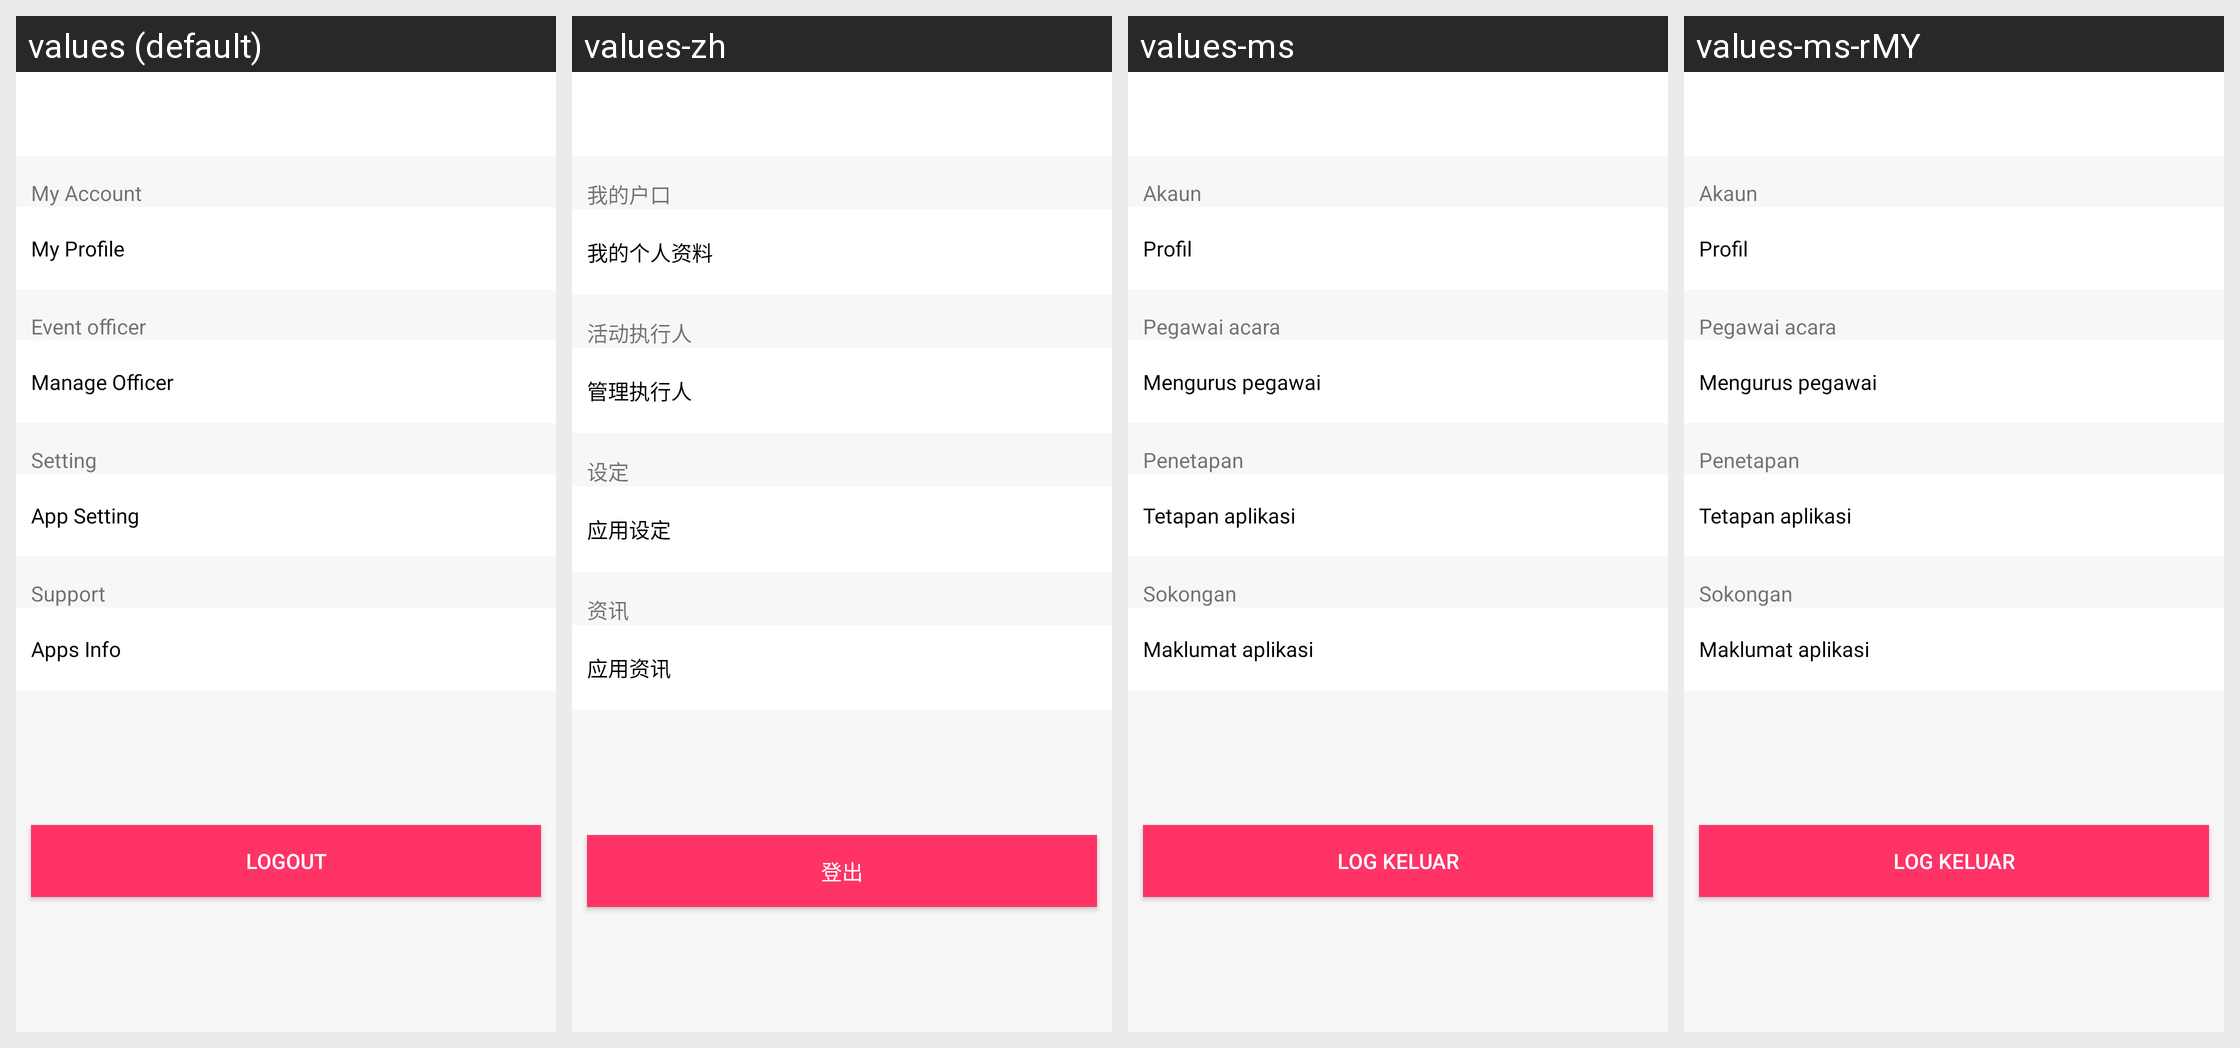

Strings drawn on this Android screen and how each of the app's shown locales translates them:
Android screen res/layout/activity_my_account.xml rendered under 4 locales, left to right: values (default), values-zh, values-ms, values-ms-rMY. Device: Nexus 5 (rendered at 1080×1920; each locale shown at half size, 540×960, under a caption strip naming it); theme AppTheme.
Other locales in the repository, not shown: values-zh-rCN.
Strings drawn on this screen, with the default value and each locale's value (text and hints the layout hard-codes, and strings that could not be matched under every locale, appear in the picture but are not listed):

setting_label
  values: Setting
  values-zh: 设定
  values-ms: Penetapan
  values-ms-rMY: Penetapan  [from values-ms]

setting_app_label
  values: App Setting
  values-zh: 应用设定
  values-ms: Tetapan aplikasi
  values-ms-rMY: Tetapan aplikasi  [from values-ms]
